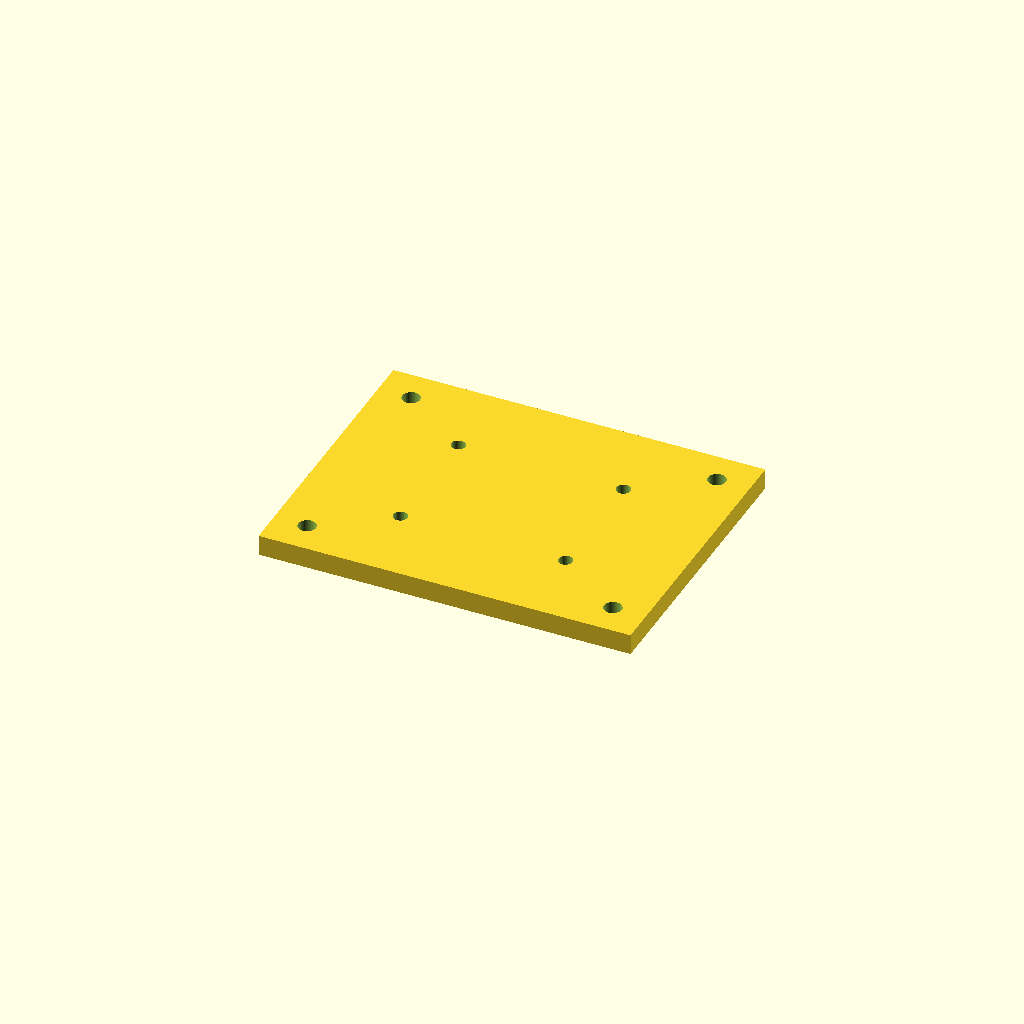
Cell 1: the model at its default parameters.
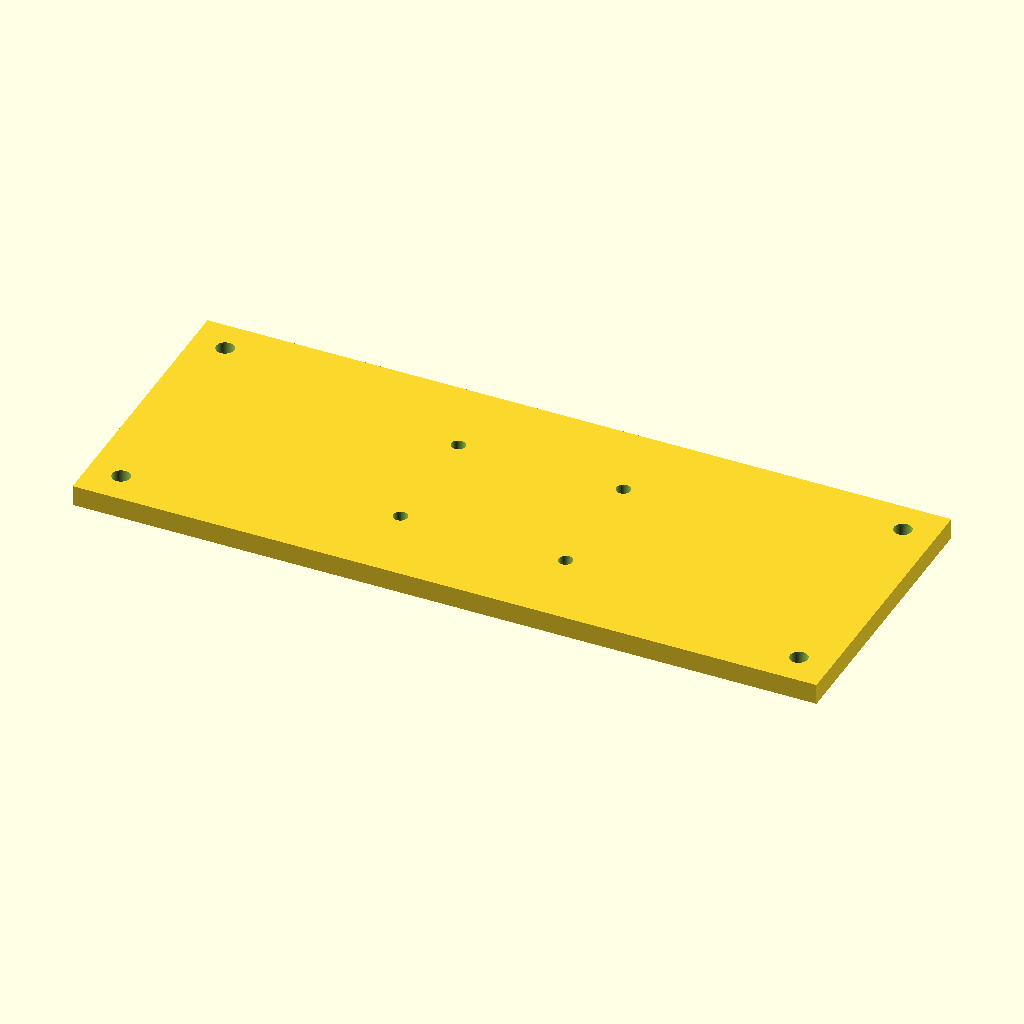
Cell 2 — plate_w set to 180, the other parameters unchanged.
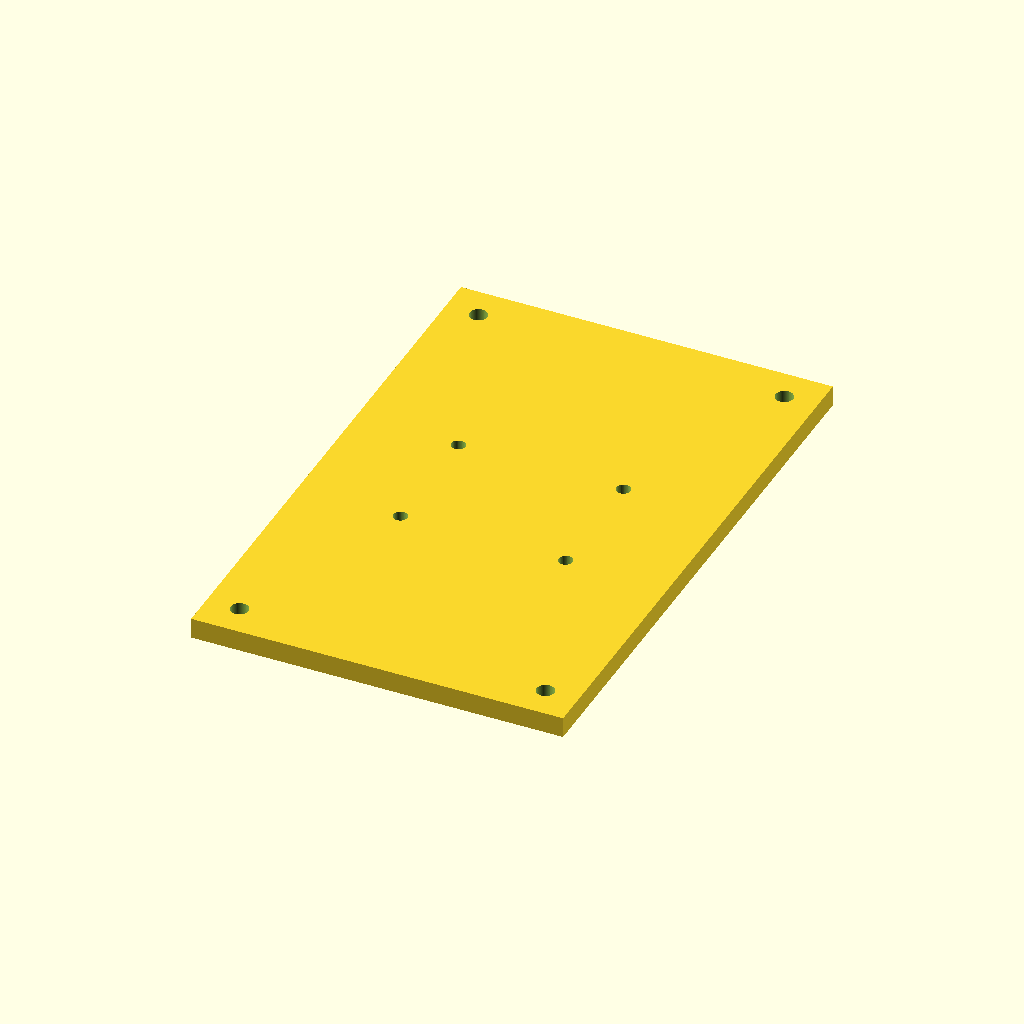
Cell 3 — plate_h set to 140, the other parameters unchanged.
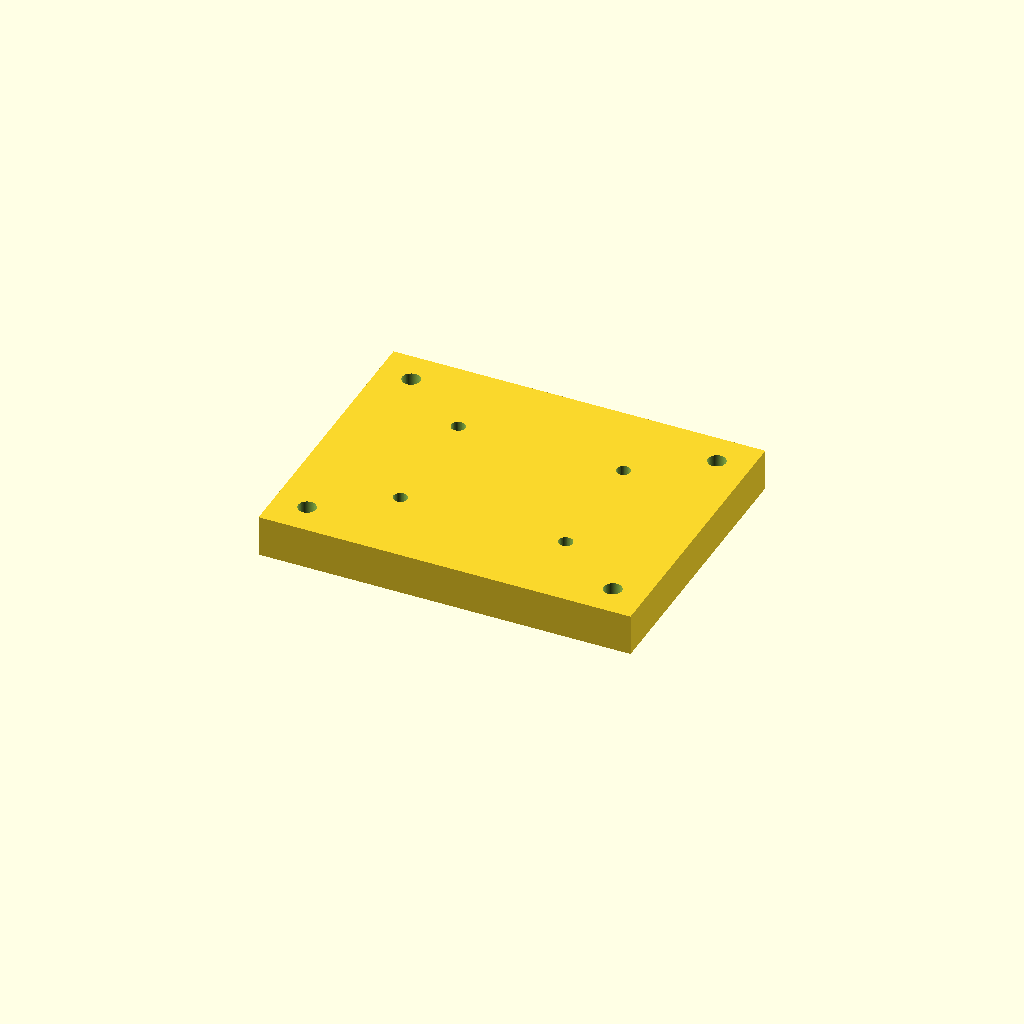
Cell 4 — plate_t set to 10, the other parameters unchanged.
One fixed orthographic camera (rotation 55°, 0°, 25°; colour scheme Cornfield) for every cell.
OpenSCAD source file projects/laser-harp-modern/mechanics/openscad/galvo_adapter_plate.scad:
// Flat adapter only. Replace hole coordinates with measurements from the purchased galvo block.
plate_w = 90;
plate_h = 70;
plate_t = 5;
corner_hole_d = 4.3;
galvo_hole_d = 3.4;
galvo_holes = [[-20,-15],[20,-15],[-20,15],[20,15]];
$fn=60;

difference() {
  translate([-plate_w/2,-plate_h/2,0]) cube([plate_w,plate_h,plate_t]);
  for (x=[-plate_w/2+8,plate_w/2-8])
    for (y=[-plate_h/2+8,plate_h/2-8])
      translate([x,y,-1]) cylinder(h=plate_t+2,d=corner_hole_d);
  for (p=galvo_holes)
    translate([p[0],p[1],-1]) cylinder(h=plate_t+2,d=galvo_hole_d);
}
Customizer parameters (derived from the source; name, type, default, range or options):
plate_w: number, default 90
plate_h: number, default 70
plate_t: number, default 5
corner_hole_d: number, default 4.3
galvo_hole_d: number, default 3.4
